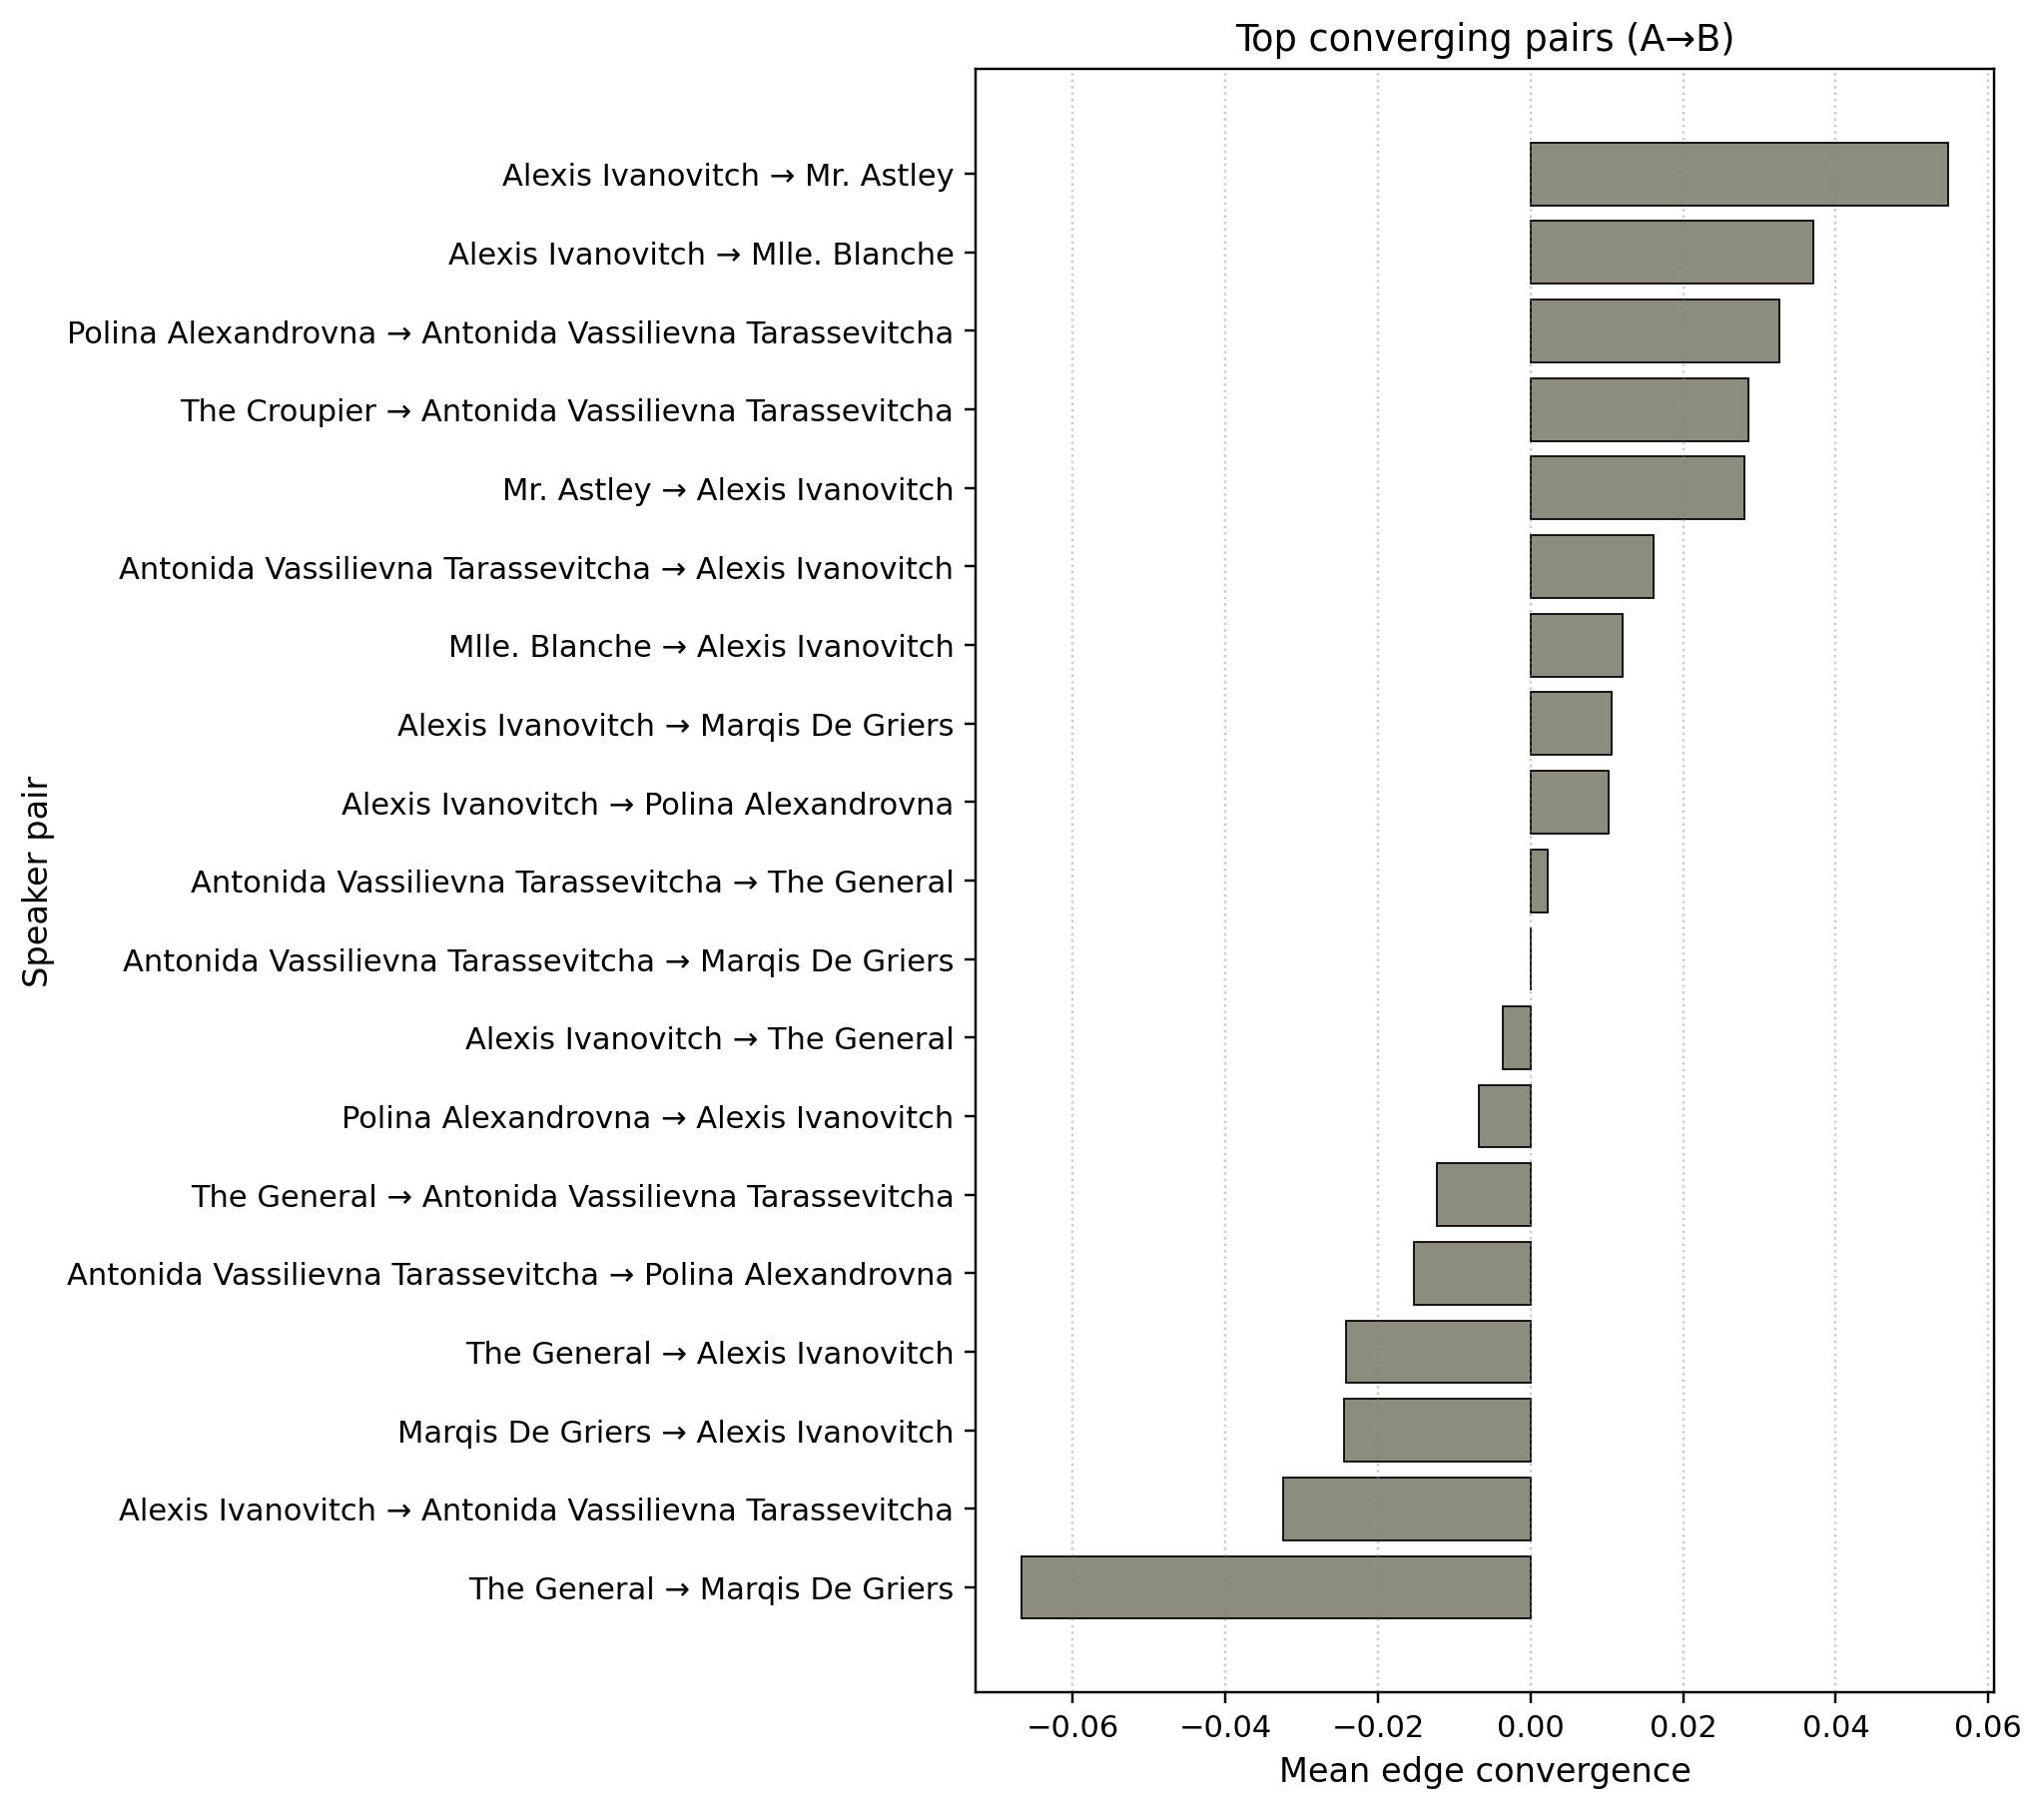

Data behind this chart, as committed beside it:
a_speaker, b_speaker, n_features, n_pairs, n_triggers_total, mean_conv, mean_conv_w, a_gender, a_category, b_gender, b_category
Alexis Ivanovitch, Mr. Astley, 9, 56, 316, 0.06216, 0.0547, M, major, M, intermediate
Alexis Ivanovitch, Mlle. Blanche, 9, 16, 76, 0.02454, 0.03701, M, major, F, intermediate
Polina Alexandrovna, Antonida Vassilievna Tarassevitcha, 9, 13, 73, 0.03977, 0.03267, F, major, F, major
The Croupier, Antonida Vassilievna Tarassevitcha, 1, 10, 7, 0.02857, 0.02857, M, minor, F, major
Mr. Astley, Alexis Ivanovitch, 9, 59, 385, 0.03435, 0.028, M, intermediate, M, major
Antonida Vassilievna Tarassevitcha, Alexis Ivanovitch, 9, 59, 374, 0.02237, 0.01609, F, major, M, major
Mlle. Blanche, Alexis Ivanovitch, 9, 17, 112, 0.02029, 0.01208, F, intermediate, M, major
Alexis Ivanovitch, Marqis De Griers, 9, 19, 128, 0.02111, 0.01069, M, major, M, intermediate
Alexis Ivanovitch, Polina Alexandrovna, 9, 59, 364, 0.00892, 0.01024, M, major, F, major
Antonida Vassilievna Tarassevitcha, The General, 9, 14, 93, 0.01369, 0.002304, F, major, M, intermediate
Antonida Vassilievna Tarassevitcha, Marqis De Griers, 6, 6, 33, 0.0, 0.0, F, major, M, intermediate
Alexis Ivanovitch, The General, 9, 17, 114, 0.006637, -0.003612, M, major, M, intermediate
Polina Alexandrovna, Alexis Ivanovitch, 9, 61, 367, -0.008355, -0.00679, F, major, M, major
The General, Antonida Vassilievna Tarassevitcha, 8, 13, 69, -0.01983, -0.01226, M, intermediate, F, major
Antonida Vassilievna Tarassevitcha, Polina Alexandrovna, 9, 13, 91, -0.01664, -0.01522, F, major, F, major
The General, Alexis Ivanovitch, 9, 17, 100, -0.03225, -0.02412, M, intermediate, M, major
Marqis De Griers, Alexis Ivanovitch, 9, 21, 127, -0.02197, -0.02437, M, intermediate, M, major
Alexis Ivanovitch, Antonida Vassilievna Tarassevitcha, 9, 51, 244, -0.03396, -0.03247, M, major, F, major
The General, Marqis De Griers, 1, 6, 5, -0.06667, -0.06667, M, intermediate, M, intermediate
